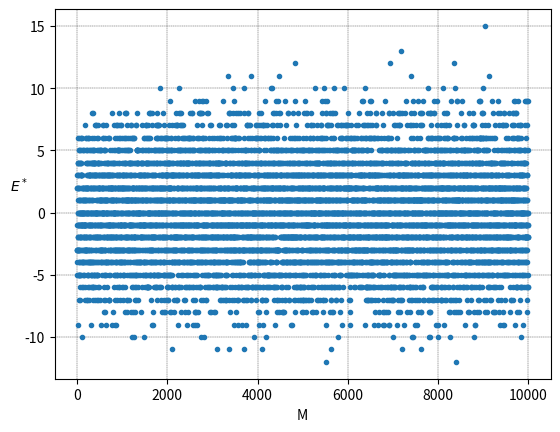

Source code (Python):
from cmath import exp
from math import factorial
from random import randint, random
import numpy as np
import matplotlib.pyplot as plt
import random

N=50
s=np.zeros(10000)

for i in range(10000):
    random=np.random.choice([-1, 1], N)
    S_plus=0
    S_min=0

    for k in range(N):
        if random[k]==1:
            S_plus +=1
        else:
            S_min += 1
    s[i]= (S_plus - S_min)/2

#plt.subplot(2, 1, 1)
#plt.hist(s)
plt.plot(s, '.')
plt.xlabel("M")
plt.ylabel(r"$E^*$", rotation=0)
plt.grid(color='black', linestyle = '--', linewidth = 0.25)
plt.show()


'''
def multiplis(N, s):
    return  factorial(N) / (factorial(N/2 + s) * factorial(N/2 - s))

s = np.linspace(-25, 25, 1000)
alt_multiplis = multiplis(N, 0) * np.e**(-2*s**2 / N)

plt.subplot(2, 1, 2)
plt.plot(alt_multiplis)

plt.show()
'''